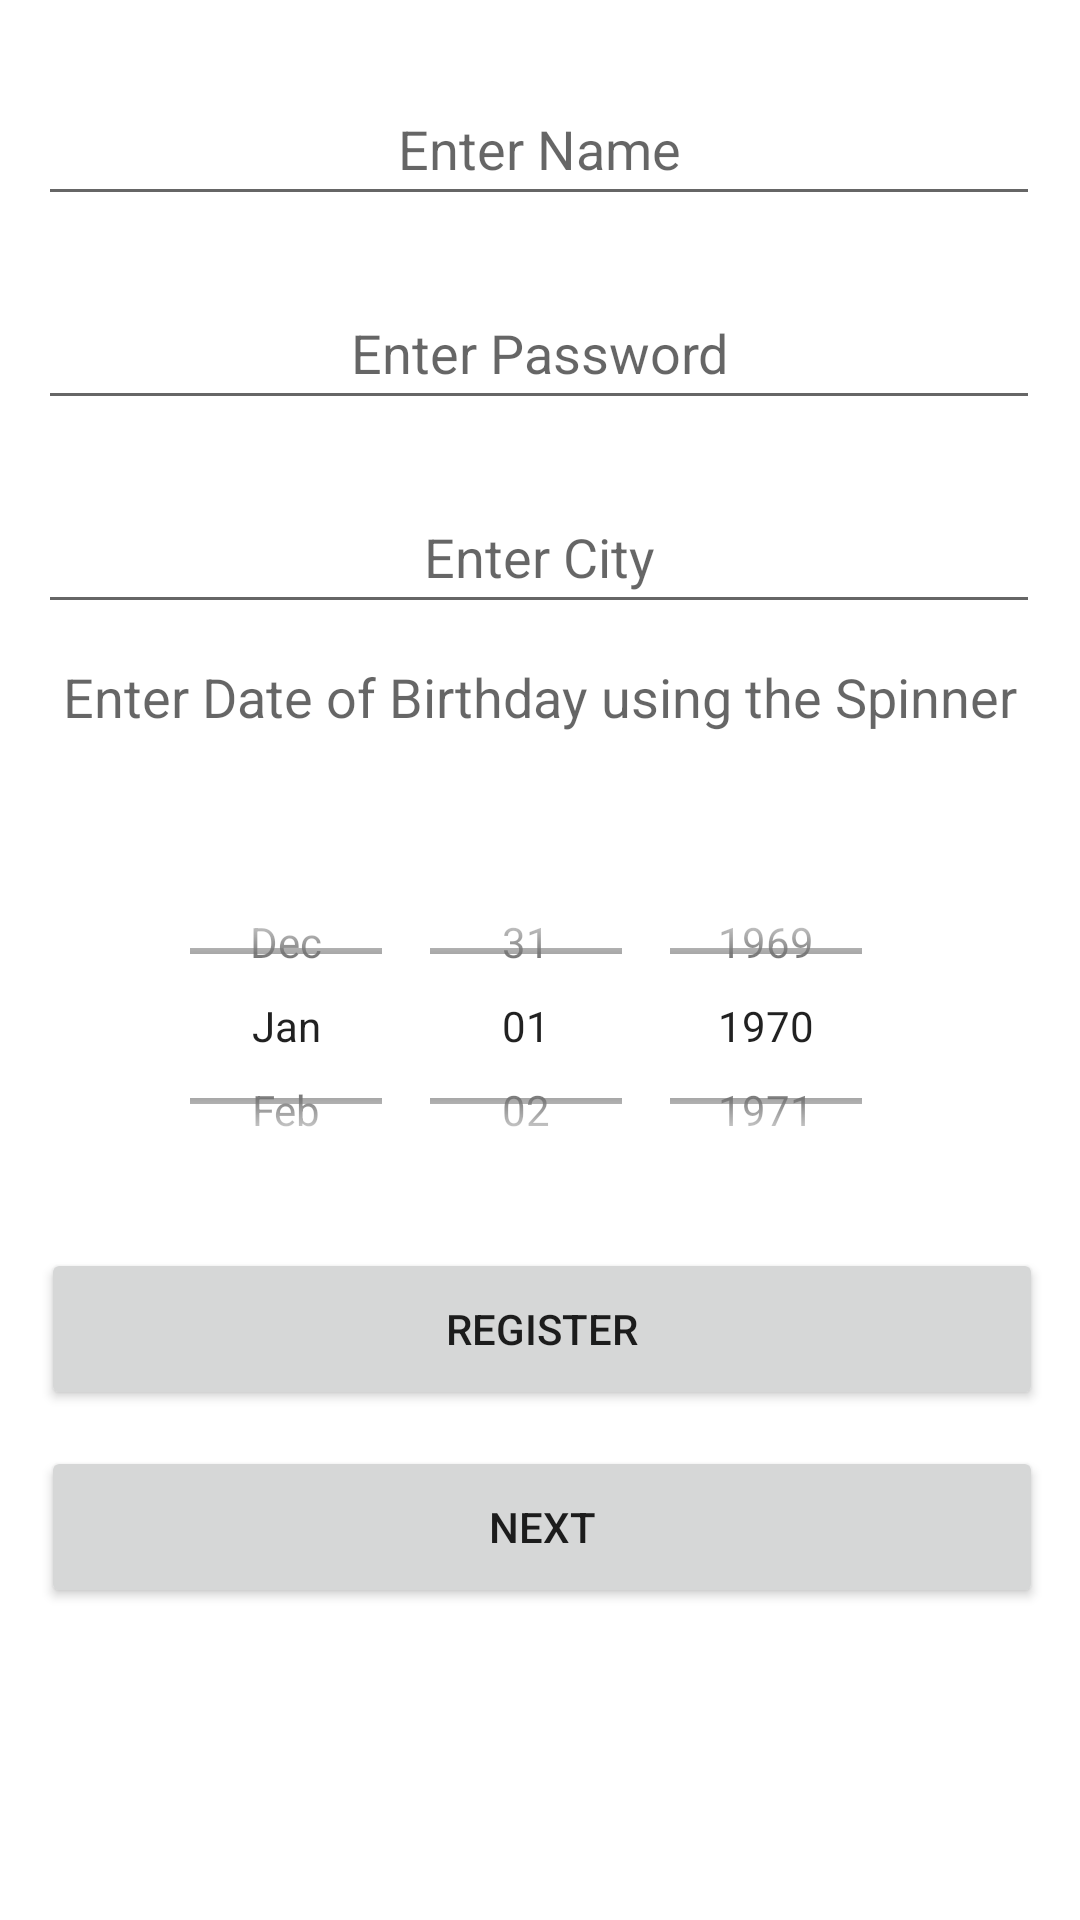

Write the Android layout XML for this screen, with the resource values it uses.
<!-- AndroidManifest.xml: application theme Theme.MulipageActivityDemo -->
<!-- res/layout/activity_main_register.xml -->
<?xml version="1.0" encoding="utf-8"?>
<androidx.constraintlayout.widget.ConstraintLayout xmlns:android="http://schemas.android.com/apk/res/android"
    xmlns:app="http://schemas.android.com/apk/res-auto"
    xmlns:tools="http://schemas.android.com/tools"
    android:layout_width="match_parent"
    android:layout_height="match_parent"
    tools:context=".MainActivityRegister">

    <EditText
        android:id="@+id/namePlace"
        android:layout_width="334dp"
        android:layout_height="48dp"
        android:layout_marginTop="24dp"
        android:hint="@string/enter_name_register"
        android:importantForAutofill="no"
        android:inputType="text"
        android:textAlignment="center"
        app:layout_constraintEnd_toEndOf="parent"
        app:layout_constraintHorizontal_bias="0.493"
        app:layout_constraintStart_toStartOf="parent"
        app:layout_constraintTop_toTopOf="parent"
        tools:ignore="TextContrastCheck" />

    <EditText
        android:id="@+id/passwordPlace"
        android:layout_width="334dp"
        android:layout_height="48dp"
        android:layout_marginTop="20dp"
        android:hint="@string/enter_password_register"
        android:importantForAutofill="no"
        android:inputType="textPassword"
        android:textAlignment="center"
        app:layout_constraintEnd_toEndOf="parent"
        app:layout_constraintHorizontal_bias="0.493"
        app:layout_constraintStart_toStartOf="parent"
        app:layout_constraintTop_toBottomOf="@+id/namePlace"
        tools:ignore="TextContrastCheck" />

    <EditText
        android:id="@+id/cityPlace"
        android:layout_width="334dp"
        android:layout_height="48dp"
        android:layout_marginTop="20dp"
        android:hint="@string/enter_city"
        android:importantForAutofill="no"
        android:inputType="text"
        android:textAlignment="center"
        app:layout_constraintEnd_toEndOf="parent"
        app:layout_constraintHorizontal_bias="0.493"
        app:layout_constraintStart_toStartOf="parent"
        app:layout_constraintTop_toBottomOf="@+id/passwordPlace" />

    <TextView
        android:id="@+id/dobText"
        android:layout_width="334dp"
        android:layout_height="48dp"
        android:layout_marginTop="12dp"
        android:hint="@string/enter_date_of_birthday"
        android:importantForAutofill="no"
        android:textAlignment="center"
        android:textSize="18sp"
        app:layout_constraintEnd_toEndOf="parent"
        app:layout_constraintHorizontal_bias="0.493"
        app:layout_constraintStart_toStartOf="parent"
        app:layout_constraintTop_toBottomOf="@+id/cityPlace"
        tools:ignore="TextContrastCheck" />

    <DatePicker
        android:id="@+id/datePickerRegister"
        android:layout_width="328dp"
        android:layout_height="116dp"
        android:layout_marginTop="16dp"
        android:calendarViewShown="false"
        android:datePickerMode="spinner"
        app:layout_constraintEnd_toEndOf="parent"
        app:layout_constraintHorizontal_bias="0.475"
        app:layout_constraintStart_toStartOf="parent"
        app:layout_constraintTop_toBottomOf="@+id/dobText" />

    <Button
        android:id="@+id/registerButton"
        android:layout_width="334dp"
        android:layout_height="54dp"
        android:layout_marginTop="16dp"
        android:text="@string/register"
        app:layout_constraintEnd_toEndOf="parent"
        app:layout_constraintHorizontal_bias="0.532"
        app:layout_constraintStart_toStartOf="parent"
        app:layout_constraintTop_toBottomOf="@+id/datePickerRegister" />

    <Button
        android:id="@+id/nextButton"
        android:layout_width="334dp"
        android:layout_height="54dp"
        android:layout_marginTop="12dp"
        android:text="@string/next"
        app:layout_constraintEnd_toEndOf="parent"
        app:layout_constraintHorizontal_bias="0.532"
        app:layout_constraintStart_toStartOf="parent"
        app:layout_constraintTop_toBottomOf="@+id/registerButton" />

</androidx.constraintlayout.widget.ConstraintLayout>
<!-- resources referenced by this layout -->
<resources>
  <string name="enter_city">Enter City</string>
  <string name="enter_date_of_birthday">Enter Date of Birthday using the Spinner</string>
  <string name="enter_name_register">Enter Name</string>
  <string name="enter_password_register">Enter Password</string>
  <string name="next">Next</string>
  <string name="register">Register</string>
  <style name="Theme.MulipageActivityDemo" parent="Theme.MaterialComponents.DayNight.DarkActionBar">
          
          <item name="colorPrimary">@color/purple_500</item>
          <item name="colorPrimaryVariant">@color/purple_700</item>
          <item name="colorOnPrimary">@color/white</item>
          
          <item name="colorSecondary">@color/teal_200</item>
          <item name="colorSecondaryVariant">@color/teal_700</item>
          <item name="colorOnSecondary">@color/black</item>
          
          <item name="android:statusBarColor" tools:targetApi="l">?attr/colorPrimaryVariant</item>
          
      </style>
  <color name="purple_500">#FF6200EE</color>
  <color name="purple_700">#FF3700B3</color>
  <color name="white">#FFFFFFFF</color>
  <color name="teal_200">#FF03DAC5</color>
  <color name="teal_700">#FF018786</color>
  <color name="black">#FF000000</color>
</resources>
